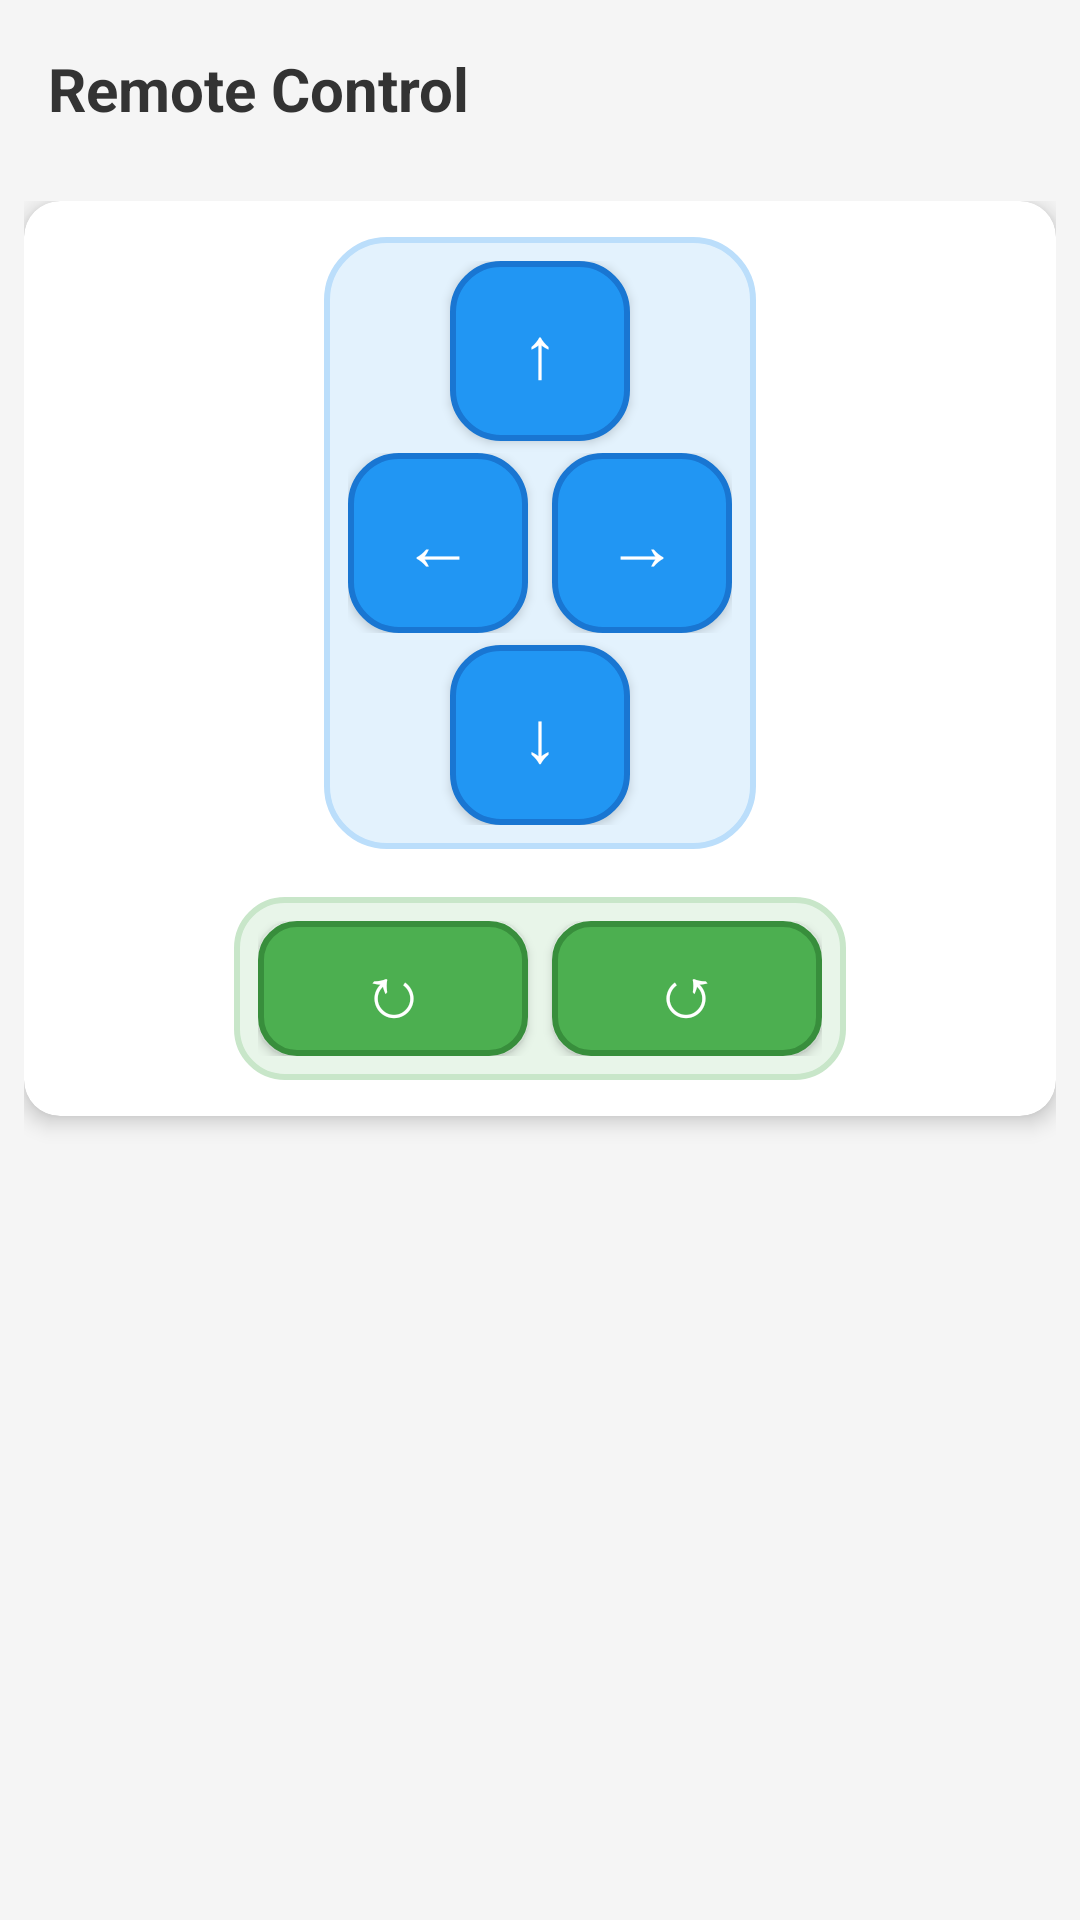

The Android layout XML behind this screen, and the referenced resources:
<!-- AndroidManifest.xml: application theme Theme.CraneTrain -->
<!-- res/layout/fragment_remote_control.xml -->
<?xml version="1.0" encoding="utf-8"?>
<LinearLayout xmlns:android="http://schemas.android.com/apk/res/android"
    xmlns:app="http://schemas.android.com/apk/res-auto"
    android:layout_width="match_parent"
    android:layout_height="match_parent"
    android:orientation="vertical"
    android:background="#F5F5F5">

    <TextView
        android:layout_width="wrap_content"
        android:layout_height="wrap_content"
        android:text="Remote Control"
        android:textSize="20sp"
        android:textColor="#333333"
        android:textStyle="bold"
        android:layout_margin="16dp"/>

    <androidx.core.widget.NestedScrollView
        android:layout_width="match_parent"
        android:layout_height="0dp"
        android:layout_weight="1"
        android:fillViewport="true">

        <LinearLayout
            android:layout_width="match_parent"
            android:layout_height="wrap_content"
            android:orientation="vertical"
            android:padding="8dp">

            <androidx.cardview.widget.CardView
                android:layout_width="match_parent"
                android:layout_height="wrap_content"
                android:layout_marginBottom="8dp"
                app:cardCornerRadius="12dp"
                app:cardElevation="4dp"
                app:cardBackgroundColor="#FFFFFF">

                <LinearLayout
                    android:layout_width="match_parent"
                    android:layout_height="wrap_content"
                    android:orientation="vertical"
                    android:padding="12dp"
                    android:gravity="center">

                    
                    <LinearLayout
                        android:layout_width="wrap_content"
                        android:layout_height="wrap_content"
                        android:orientation="vertical"
                        android:background="@drawable/dpad_background"
                        android:padding="8dp">

                        
                        <Button
                            android:id="@+id/btnUp"
                            android:layout_width="60dp"
                            android:layout_height="60dp"
                            android:layout_gravity="center"
                            android:text="↑"
                            android:textSize="24sp"
                            android:textColor="#FFFFFF"
                            android:background="@drawable/button_background"
                            android:layout_marginBottom="4dp"
                            android:elevation="2dp"/>

                        
                        <LinearLayout
                            android:layout_width="wrap_content"
                            android:layout_height="wrap_content"
                            android:orientation="horizontal">

                            <Button
                                android:id="@+id/btnLeft"
                                android:layout_width="60dp"
                                android:layout_height="60dp"
                                android:text="←"
                                android:textSize="24sp"
                                android:textColor="#FFFFFF"
                                android:background="@drawable/button_background"
                                android:layout_marginEnd="4dp"
                                android:elevation="2dp"/>

                            <Button
                                android:id="@+id/btnRight"
                                android:layout_width="60dp"
                                android:layout_height="60dp"
                                android:text="→"
                                android:textSize="24sp"
                                android:textColor="#FFFFFF"
                                android:background="@drawable/button_background"
                                android:layout_marginStart="4dp"
                                android:elevation="2dp"/>

                        </LinearLayout>

                        
                        <Button
                            android:id="@+id/btnDown"
                            android:layout_width="60dp"
                            android:layout_height="60dp"
                            android:layout_gravity="center"
                            android:text="↓"
                            android:textSize="24sp"
                            android:textColor="#FFFFFF"
                            android:background="@drawable/button_background"
                            android:layout_marginTop="4dp"
                            android:elevation="2dp"/>

                    </LinearLayout>

                    
                    <LinearLayout
                        android:layout_width="wrap_content"
                        android:layout_height="wrap_content"
                        android:orientation="horizontal"
                        android:layout_marginTop="16dp"
                        android:background="@drawable/rotation_background"
                        android:padding="8dp">

                        <Button
                            android:id="@+id/btnClockwise"
                            android:layout_width="90dp"
                            android:layout_height="45dp"
                            android:text="↻"
                            android:textSize="24sp"
                            android:textColor="#FFFFFF"
                            android:background="@drawable/rotation_button_background"
                            android:layout_marginEnd="4dp"
                            android:elevation="2dp"/>

                        <Button
                            android:id="@+id/btnAntiClockwise"
                            android:layout_width="90dp"
                            android:layout_height="45dp"
                            android:text="↺"
                            android:textSize="24sp"
                            android:textColor="#FFFFFF"
                            android:background="@drawable/rotation_button_background"
                            android:layout_marginStart="4dp"
                            android:elevation="2dp"/>

                    </LinearLayout>

                </LinearLayout>

            </androidx.cardview.widget.CardView>

        </LinearLayout>

    </androidx.core.widget.NestedScrollView>

</LinearLayout>
<!-- resources referenced by this layout -->
<resources>
  <!-- drawable button_background (drawable) -->
  <?xml version="1.0" encoding="utf-8"?>
  <ripple xmlns:android="http://schemas.android.com/apk/res/android"
      android:color="#40FFFFFF">
      <item>
          <shape android:shape="rectangle">
              <corners android:radius="16dp" />
              <solid android:color="#2196F3" />
              <stroke
                  android:width="2dp"
                  android:color="#1976D2" />
          </shape>
      </item>
  </ripple>
  <!-- drawable dpad_background (drawable) -->
  <?xml version="1.0" encoding="utf-8"?>
  <shape xmlns:android="http://schemas.android.com/apk/res/android"
      android:shape="rectangle">
      <corners android:radius="20dp" />
      <solid android:color="#E3F2FD" />
      <stroke
          android:width="2dp"
          android:color="#BBDEFB" />
  </shape>
  <!-- drawable rotation_background (drawable) -->
  <?xml version="1.0" encoding="utf-8"?>
  <shape xmlns:android="http://schemas.android.com/apk/res/android"
      android:shape="rectangle">
      <corners android:radius="16dp" />
      <solid android:color="#E8F5E9" />
      <stroke
          android:width="2dp"
          android:color="#C8E6C9" />
  </shape>
  <!-- drawable rotation_button_background (drawable) -->
  <?xml version="1.0" encoding="utf-8"?>
  <ripple xmlns:android="http://schemas.android.com/apk/res/android"
      android:color="#40FFFFFF">
      <item>
          <shape android:shape="rectangle">
              <corners android:radius="12dp" />
              <solid android:color="#4CAF50" />
              <stroke
                  android:width="2dp"
                  android:color="#388E3C" />
          </shape>
      </item>
  </ripple>
  <style name="Theme.CraneTrain" parent="Theme.MaterialComponents.Light.NoActionBar">
          <item name="colorPrimary">@color/primary</item>
          <item name="colorPrimaryDark">@color/primary_dark</item>
          <item name="colorAccent">@color/accent</item>
          <item name="android:windowFullscreen">true</item>
      </style>
  <color name="primary">#FFA726</color>
  <color name="primary_dark">#F57C00</color>
  <color name="accent">#03A9F4</color>
</resources>
